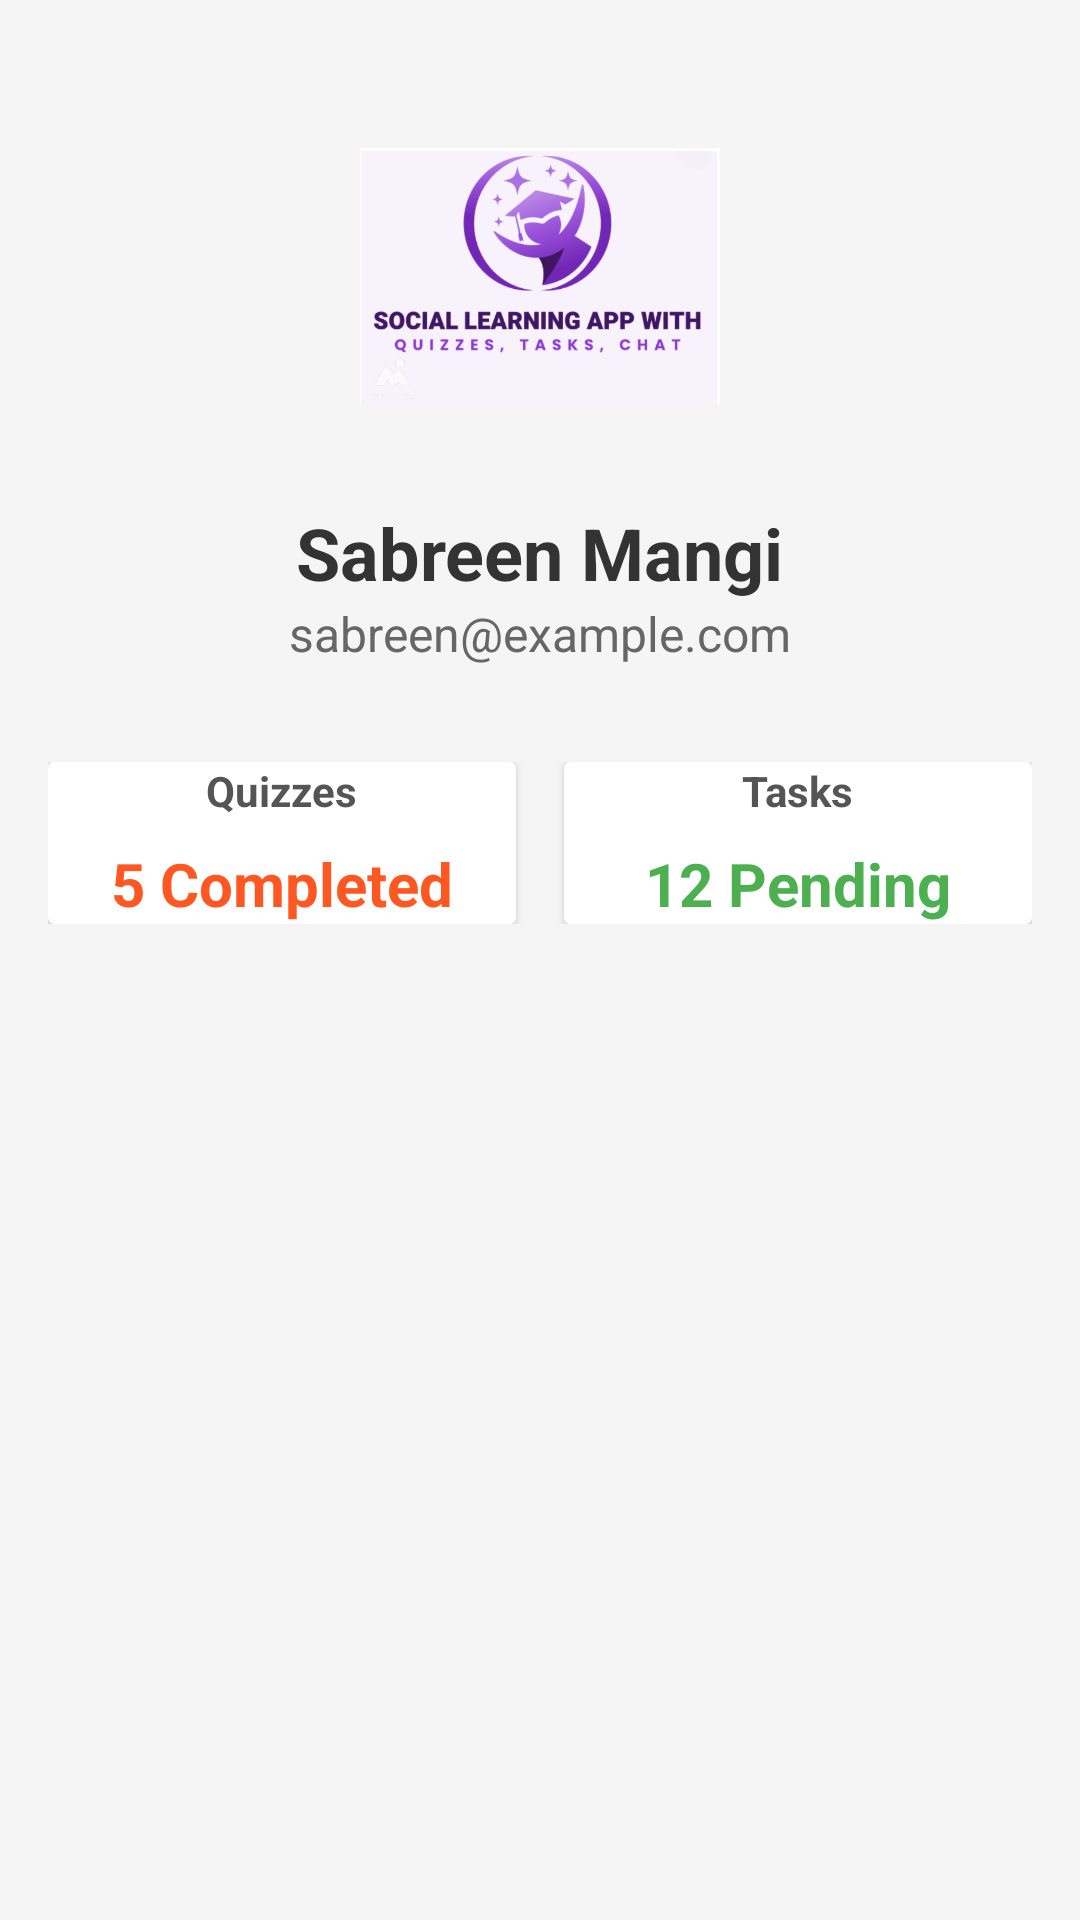

Android layout source for this screen:
<!-- AndroidManifest.xml: application theme Theme.DenInternship_week5 -->
<!-- res/layout/profile.xml -->
<?xml version="1.0" encoding="utf-8"?>
<ScrollView xmlns:android="http://schemas.android.com/apk/res/android"
    android:layout_width="match_parent"
    android:layout_height="match_parent"
    android:background="#F5F5F5"
    android:padding="16dp">

    <LinearLayout
        android:layout_width="match_parent"
        android:layout_height="wrap_content"
        android:orientation="vertical"
        android:gravity="center_horizontal">

        
        <ImageView
            android:id="@+id/profileImage"
            android:layout_width="120dp"
            android:layout_height="120dp"
            android:src="@drawable/logo"
            android:layout_marginTop="16dp"
            android:layout_marginBottom="16dp"/>

        
        <TextView
            android:id="@+id/tvName"
            android:layout_width="wrap_content"
            android:layout_height="wrap_content"
            android:text="Sabreen Mangi"
            android:textSize="24sp"
            android:textStyle="bold"
            android:textColor="#333333"/>

        
        <TextView
            android:id="@+id/tvEmail"
            android:layout_width="wrap_content"
            android:layout_height="wrap_content"
            android:text="sabreen@example.com"
            android:textSize="16sp"
            android:textColor="#666666"
            android:layout_marginBottom="24dp"/>

        
        <LinearLayout
            android:layout_width="match_parent"
            android:layout_height="wrap_content"
            android:orientation="horizontal"
            android:weightSum="2"
            android:layout_marginTop="8dp">

            
            <androidx.cardview.widget.CardView
                android:layout_width="0dp"
                android:layout_height="wrap_content"
                android:layout_weight="1"
                android:layout_marginEnd="8dp"
                android:padding="16dp"

                android:backgroundTint="#FFFFFF"
                android:radius="12dp">

                <LinearLayout
                    android:layout_width="match_parent"
                    android:layout_height="wrap_content"
                    android:orientation="vertical"
                    android:gravity="center">

                    <TextView
                        android:id="@+id/tvQuizTitle"
                        android:layout_width="wrap_content"
                        android:layout_height="wrap_content"
                        android:text="Quizzes"
                        android:textColor="#555555"
                        android:textStyle="bold"/>

                    <TextView
                        android:id="@+id/tvQuizHistory"
                        android:layout_width="wrap_content"
                        android:layout_height="wrap_content"
                        android:text="5 Completed"
                        android:textSize="20sp"
                        android:textStyle="bold"
                        android:textColor="#FF5722"
                        android:layout_marginTop="8dp"/>
                </LinearLayout>
            </androidx.cardview.widget.CardView>

            
            <androidx.cardview.widget.CardView
                android:layout_width="0dp"
                android:layout_height="wrap_content"
                android:layout_weight="1"
                android:layout_marginStart="8dp"
                android:padding="16dp"

                android:backgroundTint="#FFFFFF"
                android:radius="12dp">

                <LinearLayout
                    android:layout_width="match_parent"
                    android:layout_height="wrap_content"
                    android:orientation="vertical"
                    android:gravity="center">

                    <TextView
                        android:id="@+id/tvTaskTitle"
                        android:layout_width="wrap_content"
                        android:layout_height="wrap_content"
                        android:text="Tasks"
                        android:textColor="#555555"
                        android:textStyle="bold"/>

                    <TextView
                        android:id="@+id/tvTaskCount"
                        android:layout_width="wrap_content"
                        android:layout_height="wrap_content"
                        android:text="12 Pending"
                        android:textSize="20sp"
                        android:textStyle="bold"
                        android:textColor="#4CAF50"
                        android:layout_marginTop="8dp"/>
                </LinearLayout>
            </androidx.cardview.widget.CardView>
        </LinearLayout>


    </LinearLayout>
</ScrollView>
<!-- resources referenced by this layout -->
<resources>
  <!-- drawable logo: png bitmap (drawable, 71826 bytes) -->
  <style name="Theme.DenInternship_week5" parent="Base.Theme.DenInternship_week5" />
  <style name="Base.Theme.DenInternship_week5" parent="Theme.Material3.DayNight.NoActionBar">
          
          
      </style>
</resources>
